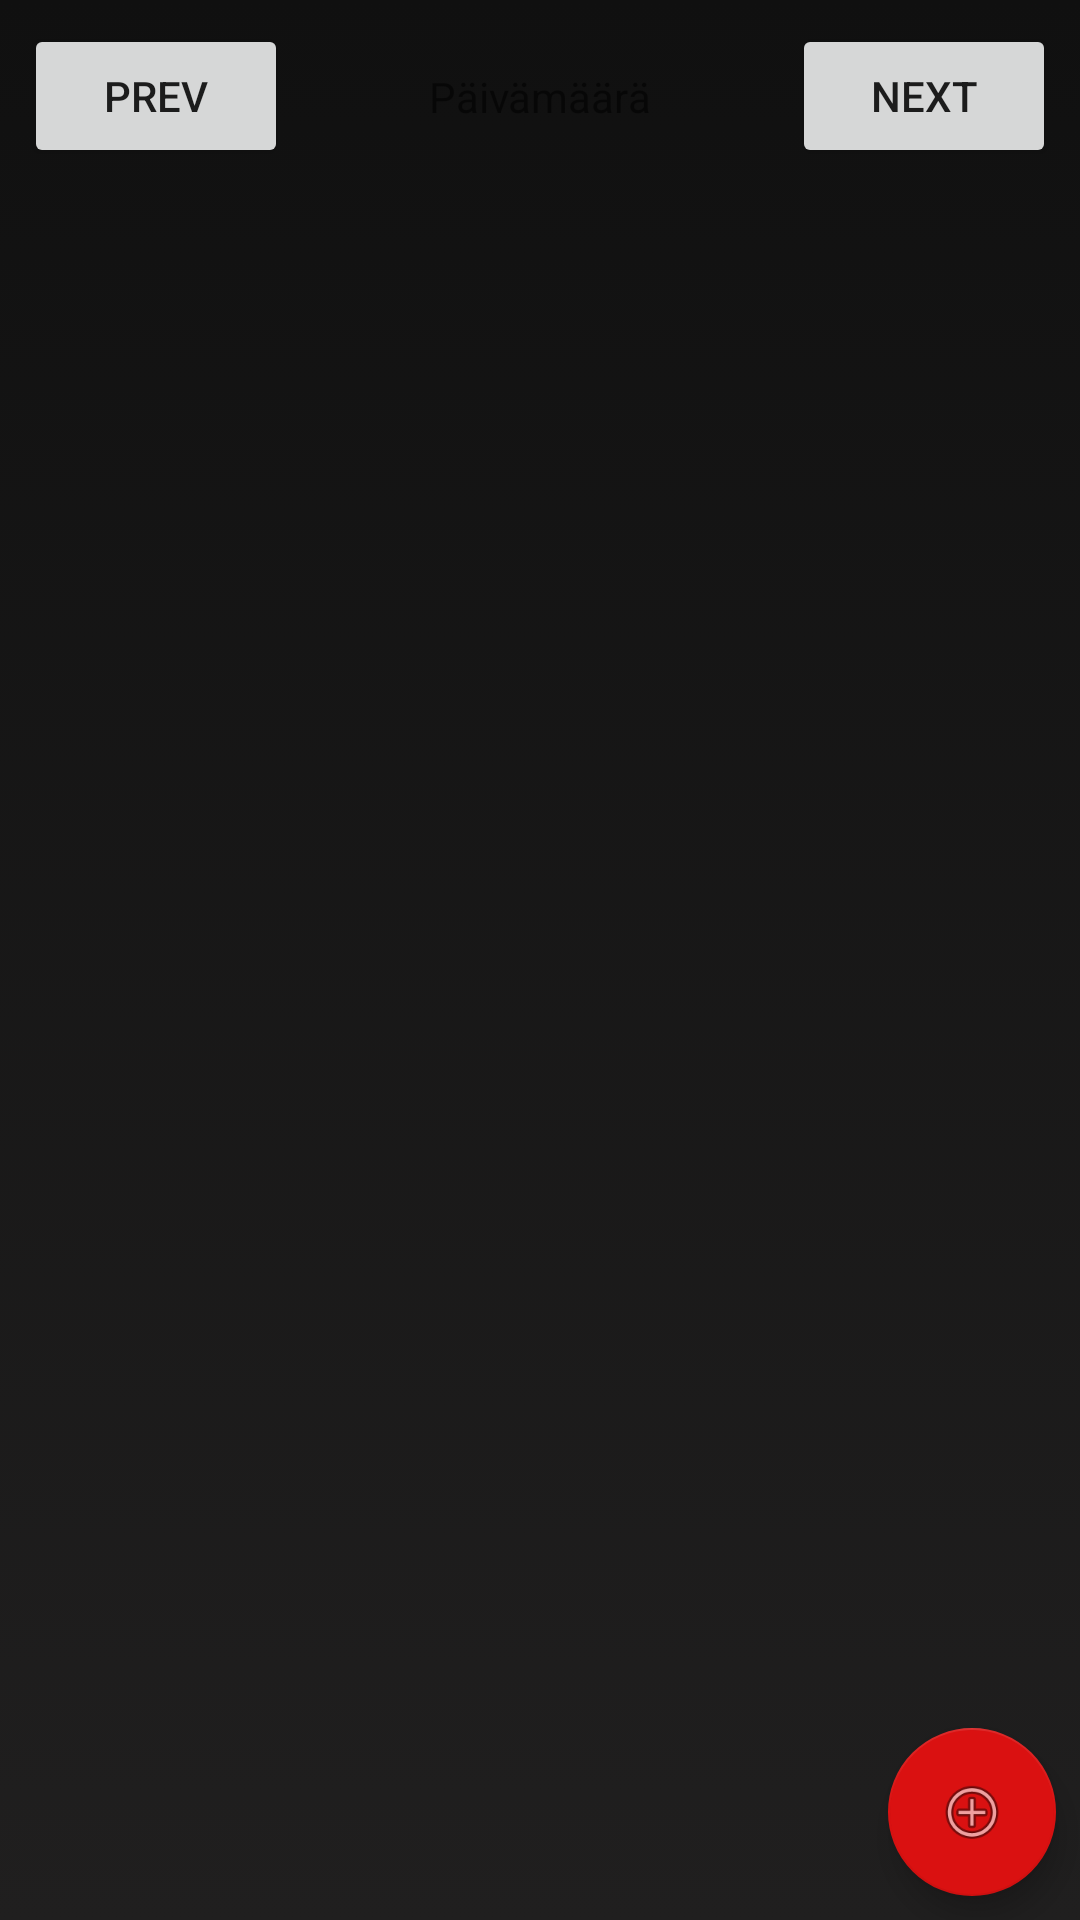

Here is an Android app screen rendered from its layout file. Give the layout XML and the strings, colors and styles it references.
<!-- AndroidManifest.xml: application theme AppTheme -->
<!-- res/layout/date_fragment.xml -->
<?xml version="1.0" encoding="utf-8"?>
<layout
    xmlns:android="http://schemas.android.com/apk/res/android"
    xmlns:app="http://schemas.android.com/apk/res-auto"
    xmlns:tools="http://schemas.android.com/tools">
<data>
    <variable
        name="DateViewModel"
        type="com.awesomeworktimetracker2000.awesomeworktimetrackermobile.viewmodels.date.DateViewModel" />
</data>
    <androidx.constraintlayout.widget.ConstraintLayout
        android:layout_width="match_parent"
        android:layout_height="match_parent">

        <TextView
            android:id="@+id/tvDate"
            android:layout_width="wrap_content"
            android:layout_height="wrap_content"
            android:text="@string/date"
            app:layout_constraintBottom_toBottomOf="@+id/btnPrevDate"
            app:layout_constraintEnd_toStartOf="@+id/btnNextDate"
            app:layout_constraintStart_toEndOf="@+id/btnPrevDate"
            app:layout_constraintTop_toTopOf="@+id/btnPrevDate" />

        <androidx.recyclerview.widget.RecyclerView
            android:id="@+id/rvDay"
            android:layout_width="0dp"
            android:layout_height="0dp"
            android:layout_marginStart="@dimen/default_margin"
            android:layout_marginEnd="@dimen/default_margin"
            app:layout_constraintBottom_toBottomOf="parent"
            app:layout_constraintEnd_toEndOf="parent"
            app:layout_constraintHorizontal_bias="0.0"
            app:layout_constraintStart_toStartOf="parent"
            app:layout_constraintTop_toBottomOf="@+id/btnNextDate"
            app:layoutManager="androidx.recyclerview.widget.LinearLayoutManager"/>

        <Button
            android:id="@+id/btnPrevDate"
            android:layout_width="wrap_content"
            android:layout_height="wrap_content"
            android:layout_marginStart="@dimen/default_margin"
            android:layout_marginTop="@dimen/default_margin"
            android:text="prev"
            app:layout_constraintStart_toStartOf="parent"
            app:layout_constraintTop_toTopOf="parent" />

        <Button
            android:id="@+id/btnNextDate"
            android:layout_width="wrap_content"
            android:layout_height="wrap_content"
            android:layout_marginTop="@dimen/default_margin"
            android:layout_marginEnd="@dimen/default_margin"
            android:text="Next"
            app:layout_constraintEnd_toEndOf="parent"
            app:layout_constraintTop_toTopOf="parent" />

        <com.google.android.material.floatingactionbutton.FloatingActionButton
            android:id="@+id/fabAdd"
            android:layout_width="wrap_content"
            android:layout_height="wrap_content"
            android:layout_marginEnd="8dp"
            android:layout_marginBottom="8dp"
            android:clickable="true"
            app:layout_constraintBottom_toBottomOf="parent"
            app:layout_constraintEnd_toEndOf="parent"
            app:srcCompat="@android:drawable/ic_menu_add" />

    </androidx.constraintlayout.widget.ConstraintLayout>
</layout>
<!-- resources referenced by this layout -->
<resources>
  <dimen name="default_margin">8dp</dimen>
  <string name="date">Päivämäärä</string>
  <style name="AppTheme" parent="Theme.AppCompat.Light.NoActionBar">
          
          <item name="colorPrimary">@color/colorPrimary</item>
          <item name="colorPrimaryDark">@color/colorPrimaryDark</item>
          <item name="colorAccent">@color/colorAccent</item>
          <item name="android:windowBackground">@drawable/gradient_background</item>
      </style>
  <color name="colorPrimary">#6200EE</color>
  <color name="colorPrimaryDark">#3700B3</color>
  <color name="colorAccent">#DA1111</color>
  <!-- drawable gradient_background (drawable) -->
  <?xml version="1.0" encoding="utf-8"?>
  <selector xmlns:android="http://schemas.android.com/apk/res/android">
      <item>
          <shape>
              <gradient
                  android:angle="90"
                  android:startColor="#201F1F"
                  android:endColor="#101010"
                  android:type="linear"/>
          </shape>
      </item>
  </selector>
</resources>
